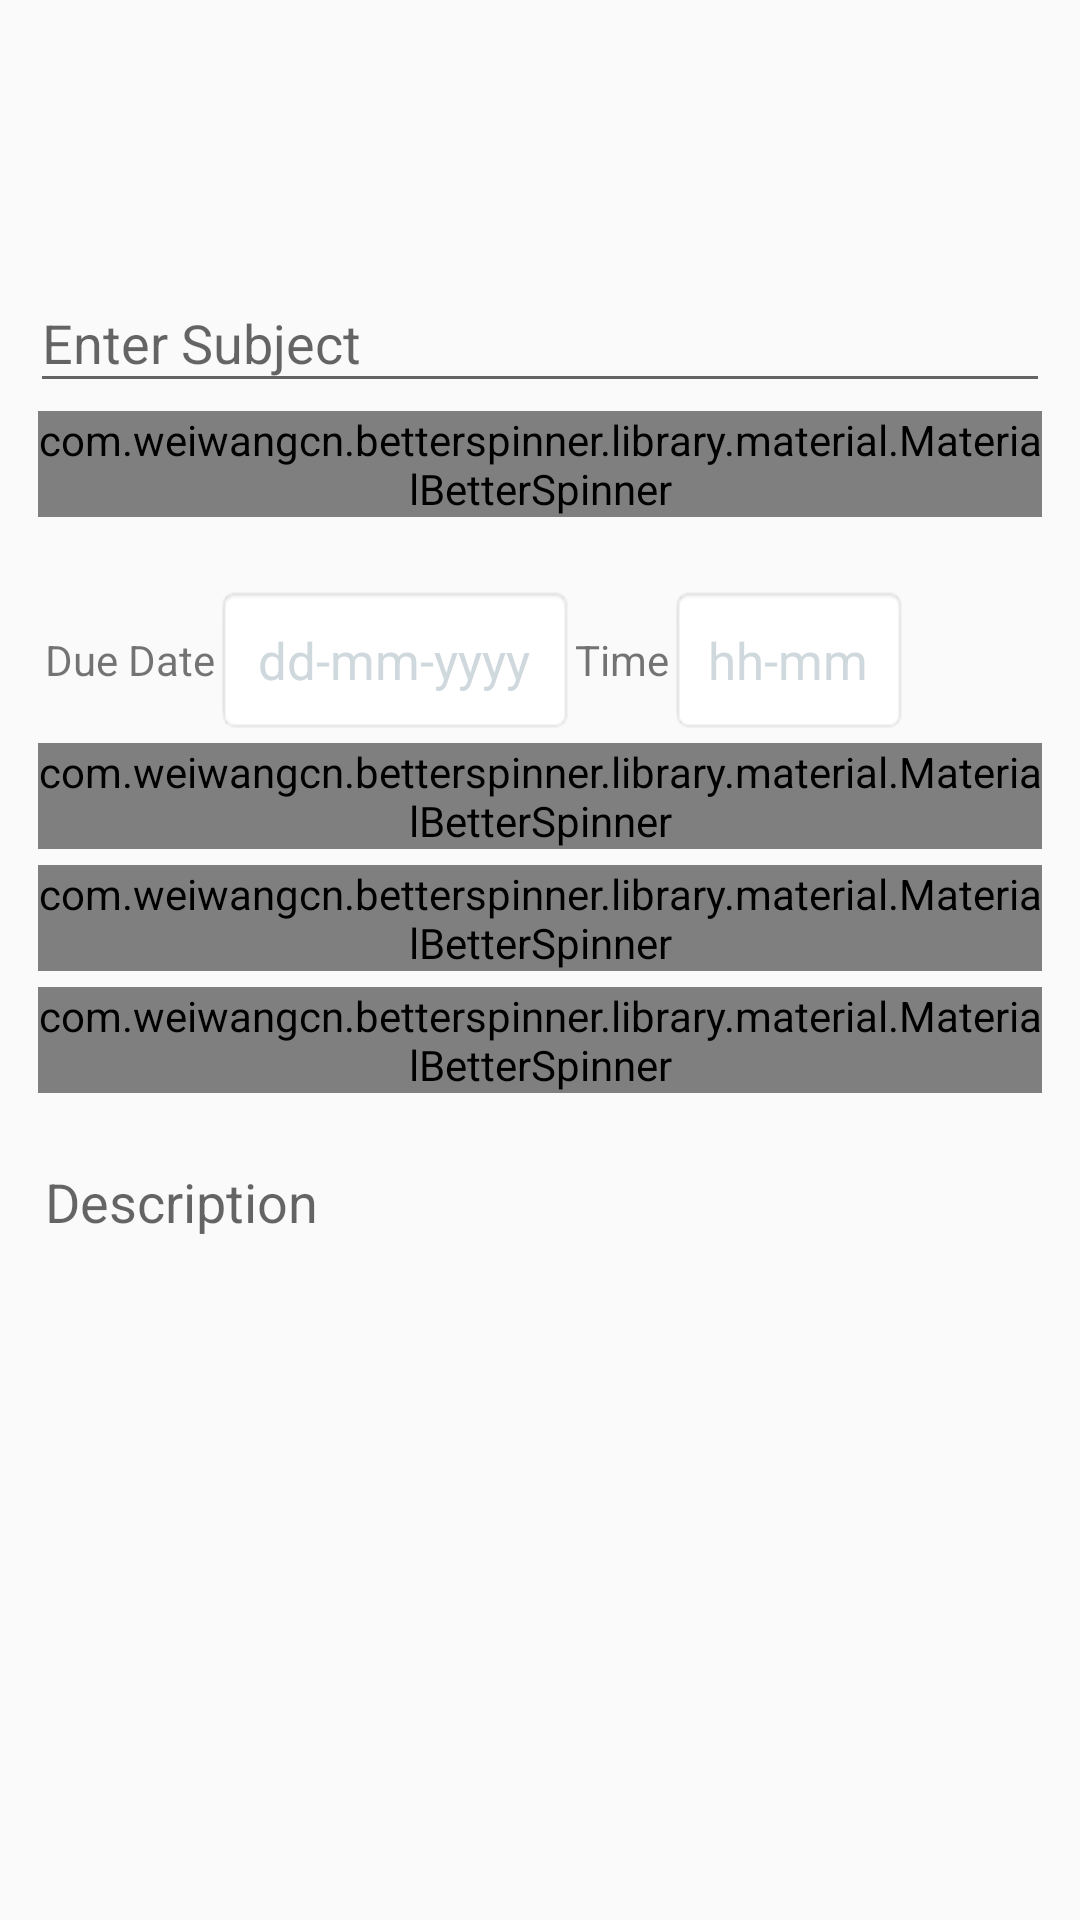

Android layout source for this screen:
<!-- AndroidManifest.xml: application theme MyMaterialTheme -->
<!-- res/layout/activity_add_tasks_ol_v1.xml -->
<RelativeLayout
    xmlns:tools="http://schemas.android.com/tools"
    xmlns:android="http://schemas.android.com/apk/res/android"
    android:layout_width="fill_parent"
    android:layout_height="match_parent"
    xmlns:app="http://schemas.android.com/apk/res-auto">

    <ScrollView

        android:layout_width="match_parent"
        android:layout_height="match_parent" >

        <LinearLayout
            android:layout_marginTop="52dp"
            android:layout_width="match_parent"
            android:layout_height="match_parent"
            android:layout_gravity="top"
            android:orientation="vertical" >

            <LinearLayout
                android:layout_width="match_parent"
                android:layout_height="wrap_content"
                android:paddingLeft="10dp"
                android:paddingRight="10dp"
                android:layout_gravity="left"
                android:orientation="vertical" >

                <LinearLayout
                    android:layout_width="match_parent"
                    android:layout_height="wrap_content"
                    android:paddingBottom="20dp"
                    android:layout_marginTop="20dp"
                    android:orientation="vertical" >


                    <android.support.design.widget.TextInputLayout
                        android:id="@+id/input_taskName"
                        android:layout_width="match_parent"
                        android:layout_height="wrap_content"
                        android:paddingTop="10dp">

                        <EditText
                            android:id="@+id/editTextName1"
                            android:layout_width="match_parent"
                            android:layout_height="wrap_content"
                            android:hint="Enter Subject"
                            android:inputType="textCapWords"/>
                    </android.support.design.widget.TextInputLayout>

                    <com.weiwangcn.betterspinner.library.material.MaterialBetterSpinner
                        android:id="@+id/spinner1"
                        android:layout_width="fill_parent"
                        android:layout_height="wrap_content"
                        android:hint="Task Status"
                        app:met_floatingLabel="normal"
                        android:textColorHint="#CFD8DC"
                        android:gravity="start"
                        android:layout_margin="2.5dp" />

                    <LinearLayout
                        android:id="@+id/parent1"
                        android:layout_width="match_parent"
                        android:layout_height="50dp"
                        android:layout_marginTop="20dp"
                        android:layout_marginStart="5dp"
                        android:layout_marginLeft="5dp"
                        android:orientation="horizontal">


                        <TextView
                            android:id="@+id/btntanggal"
                            android:layout_width="wrap_content"
                            android:textColorHint="#CFD8DC"
                            android:layout_height="match_parent"
                            android:gravity="center"
                            android:text="Due Date" />

                        <TextView
                            android:id="@+id/txttanggal"
                            android:textColorHint="#CFD8DC"
                            android:layout_width="120dp"
                            android:layout_height="match_parent"
                            android:textSize="17dp"
                            android:hint="dd-mm-yyyy"
                            android:gravity="center"
                            android:background="@android:drawable/editbox_background"
                            android:inputType="date" />

                        <TextView
                            android:id="@+id/btnwaktu"
                            android:textColorHint="#CFD8DC"
                            android:layout_width="wrap_content"
                            android:layout_height="match_parent"
                            android:gravity="center"
                            android:text="Time" />

                        <TextView
                            android:id="@+id/txtwaktu"
                            android:textColorHint="#CFD8DC"
                            android:layout_width="80dp"
                            android:layout_height="match_parent"
                            android:textSize="17dp"
                            android:gravity="center"
                            android:hint="hh-mm"
                            android:background="@android:drawable/editbox_background"
                            android:inputType="time" />
                    </LinearLayout>

                    <com.weiwangcn.betterspinner.library.material.MaterialBetterSpinner
                        android:id="@+id/spinner2"
                        android:layout_width="fill_parent"
                        android:layout_height="wrap_content"
                        android:hint="Outcome"
                        app:met_floatingLabel="normal"
                        android:textColorHint="#CFD8DC"
                        android:gravity="start"
                        android:layout_margin="2.5dp" />

                    <com.weiwangcn.betterspinner.library.material.MaterialBetterSpinner
                        android:id="@+id/spinner4"
                        android:layout_width="fill_parent"
                        android:layout_height="wrap_content"
                        android:hint="Customer"
                        app:met_floatingLabel="normal"
                        android:textColorHint="#CFD8DC"
                        android:gravity="start"
                        android:layout_margin="2.5dp" />

                    <com.weiwangcn.betterspinner.library.material.MaterialBetterSpinner
                        android:id="@+id/spinner3"
                        android:layout_width="fill_parent"
                        android:layout_height="wrap_content"
                        android:hint="Type"
                        app:met_floatingLabel="normal"
                        android:textColorHint="#CFD8DC"
                        android:gravity="start"
                        android:layout_margin="2.5dp" />

                    <android.support.design.widget.TextInputLayout
                        android:id="@+id/shipper_layout"
                        android:layout_width="match_parent"
                        android:layout_height="100dp"
                        android:layout_marginTop="8dp"
                        android:background="@drawable/custom_border">

                        <EditText
                            android:id="@+id/editTextName7"
                            android:layout_width="match_parent"
                            android:layout_height="match_parent"
                            android:padding="5dp"
                            android:background="@null"
                            android:gravity="top"
                            android:hint="Description"
                            android:inputType="textMultiLine"/>
                    </android.support.design.widget.TextInputLayout>

                </LinearLayout>

                <LinearLayout
                    android:layout_width="match_parent"
                    android:layout_height="wrap_content"
                    android:layout_gravity="center"
                    android:layout_weight="0.80"
                    android:orientation="vertical" >


                </LinearLayout>
            </LinearLayout>

        </LinearLayout>
    </ScrollView>


</RelativeLayout>
<!-- resources referenced by this layout -->
<resources>
  <style name="MyMaterialTheme" parent="MyMaterialTheme.Base">
      </style>
  <style name="MyMaterialTheme.Base" parent="Theme.AppCompat.Light.DarkActionBar">
          <item name="windowNoTitle">true</item>
          <item name="windowActionBar">false</item>
          <item name="actionBarStyle">@style/Theme.MyApp.ActionBar</item>
          <item name="colorPrimary">@color/colorPrimary</item>
          <item name="colorPrimaryDark">@color/colorPrimaryDark</item>
          <item name="colorAccent">@color/colorAccent</item>
      </style>
  <style name="Theme.MyApp.ActionBar" parent="style/Widget.AppCompat.Light.ActionBar.Solid.Inverse">
          
          
          
          <item name="elevation">0dp</item>
      </style>
  <color name="colorPrimary">#ef5350</color>
  <color name="colorPrimaryDark">#e53935</color>
  <color name="colorAccent">#FF80AB</color>
</resources>
